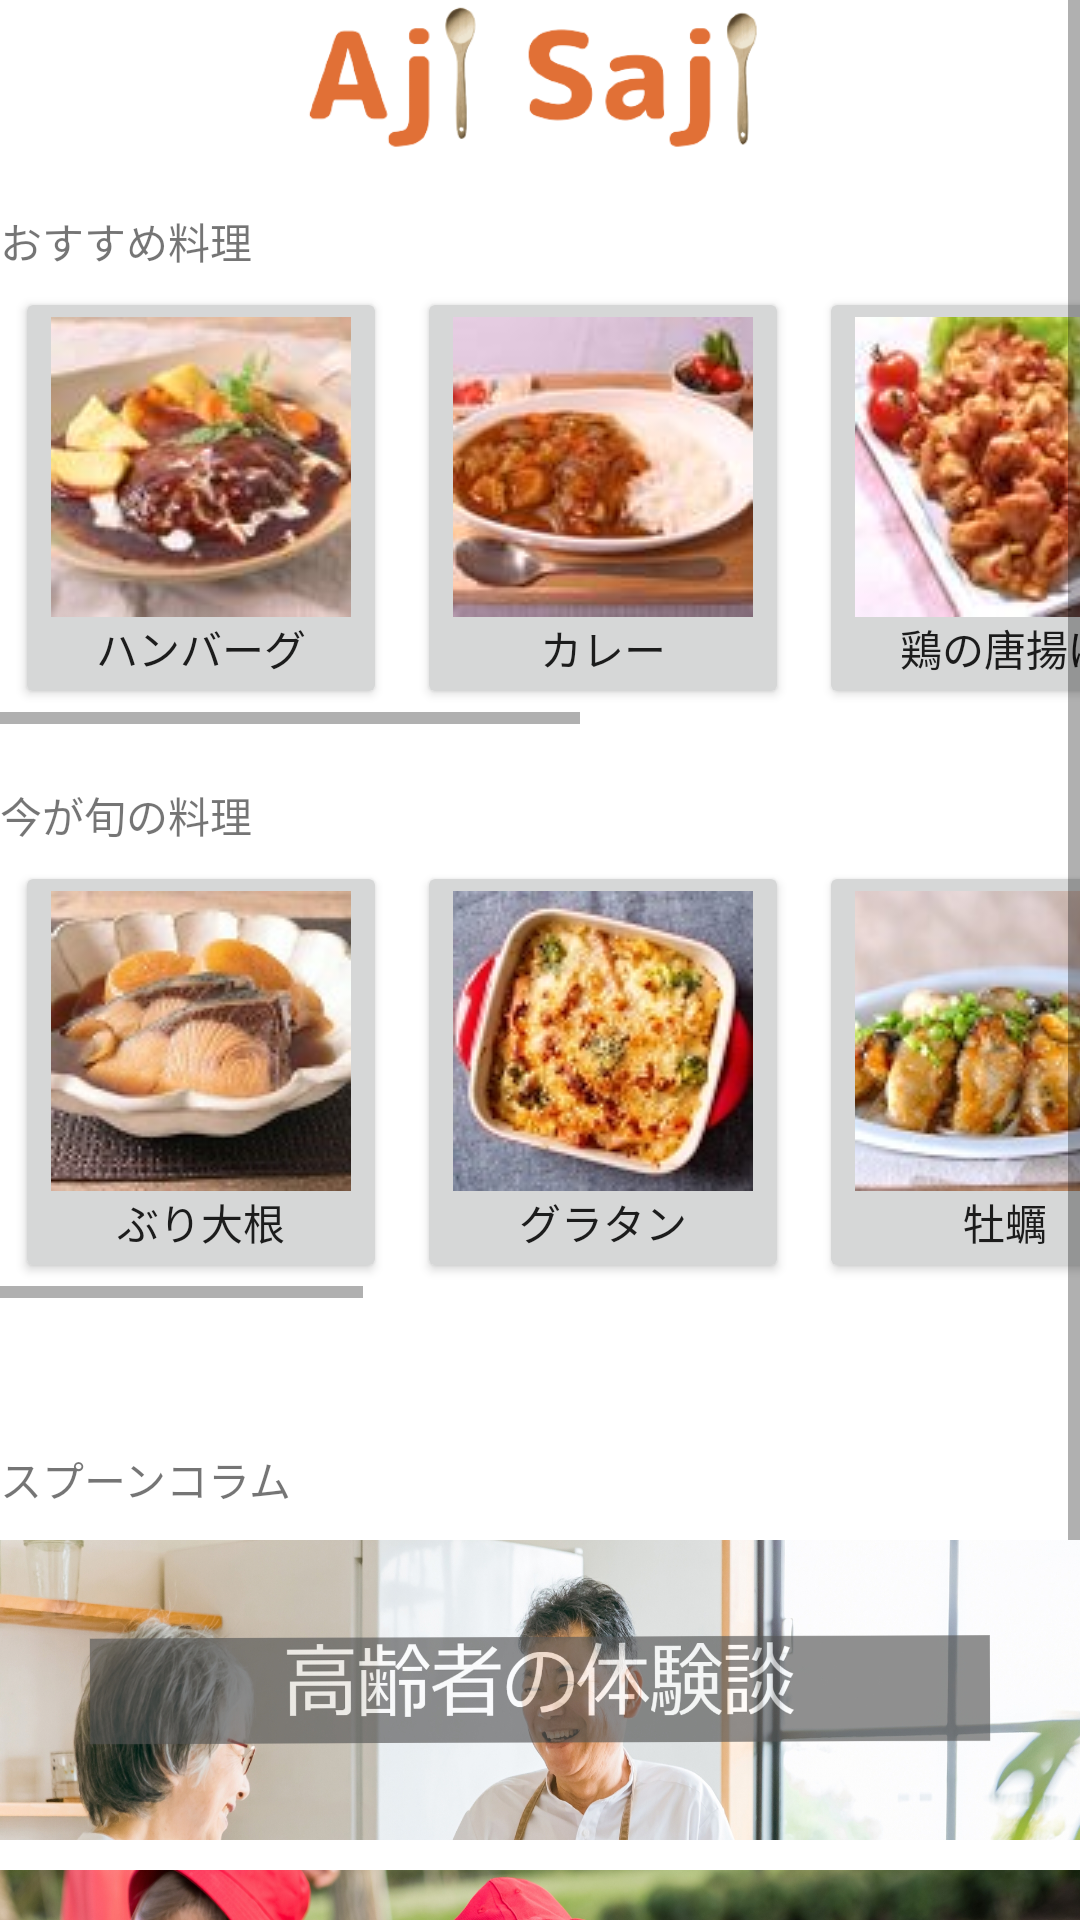

Layout XML and referenced resources for this Android screen:
<!-- AndroidManifest.xml: application theme Theme.Th225ajisaji -->
<!-- res/layout/fragment_home.xml -->
<?xml version="1.0" encoding="utf-8"?>
<androidx.constraintlayout.widget.ConstraintLayout xmlns:android="http://schemas.android.com/apk/res/android"
    xmlns:app="http://schemas.android.com/apk/res-auto"
    xmlns:tools="http://schemas.android.com/tools"
    android:layout_width="match_parent"
    android:layout_height="match_parent"

    tools:context=".ui.home.HomeFragment">


    


    <ScrollView
        android:layout_width="match_parent"
        android:layout_height="match_parent">

        <LinearLayout
            android:layout_width="match_parent"
            android:layout_height="match_parent"
            android:orientation="vertical">

            
            <ImageView
                android:id="@+id/imageView2"
                android:layout_width="match_parent"
                android:layout_height="50dp"
                android:layout_weight="1"
                android:scaleType="fitCenter"
                android:src="@drawable/ajisajilogo2big" />


            <LinearLayout
                android:layout_width="match_parent"
                android:layout_height="wrap_content">

                <TextView
                    android:id="@+id/textView2"
                    android:layout_width="wrap_content"
                    android:layout_height="wrap_content"
                    android:layout_weight="1"
                    android:text="おすすめ料理"
                    android:paddingTop="20dp"/>

            </LinearLayout>


            
            <HorizontalScrollView
                android:layout_width="wrap_content"
                android:layout_height="wrap_content">

                <LinearLayout
                    android:layout_width="wrap_content"
                    android:layout_height="wrap_content">

                    <Button
                        android:id="@+id/button_yasai"
                        android:layout_width="wrap_content"
                        android:layout_height="wrap_content"
                        android:layout_gravity="center"
                        android:layout_margin="5dp"
                        android:drawableTop="@drawable/demigurasuhannbagu"
                        android:onClick="onClickYasai"
                        android:text="ハンバーグ" />

                    <Button
                        android:id="@+id/button_niku"
                        android:layout_width="wrap_content"
                        android:layout_height="wrap_content"
                        android:layout_gravity="center"
                        android:layout_margin="5dp"
                        android:drawableTop="@drawable/kare"
                        android:onClick="onClickOniku"
                        android:text="カレー" />

                    <Button
                        android:id="@+id/button_men"
                        android:layout_width="wrap_content"
                        android:layout_height="wrap_content"
                        android:layout_gravity="center"
                        android:layout_margin="5dp"
                        android:drawableTop="@drawable/karaage"
                        android:text="鶏の唐揚げ" />

                    <Button
                        android:id="@+id/button_hoka1"
                        android:layout_width="wrap_content"
                        android:layout_height="wrap_content"
                        android:layout_gravity="center"
                        android:layout_margin="5dp"
                        android:drawableTop="@drawable/nikujaga"
                        android:text="肉じゃが" />

                    <Button
                        android:id="@+id/button_hoka2"
                        android:layout_width="wrap_content"
                        android:layout_height="wrap_content"
                        android:layout_gravity="center"
                        android:layout_margin="5dp"
                        android:drawableTop="@drawable/ebitiri"
                        android:text="エビチリ" />

                </LinearLayout>
            </HorizontalScrollView>

            <LinearLayout
                android:layout_width="match_parent"
                android:layout_height="wrap_content">

                <TextView
                    android:id="@+id/textView3"
                    android:layout_width="wrap_content"
                    android:layout_height="wrap_content"
                    android:layout_weight="1"
                    android:text="今が旬の料理"
                    android:paddingTop="20dp"/>

            </LinearLayout>


            
            <HorizontalScrollView
                android:layout_width="wrap_content"
                android:layout_height="wrap_content">

                <LinearLayout
                    android:layout_width="wrap_content"
                    android:layout_height="wrap_content">


                    <Button
                        android:id="@+id/button_shun1"
                        android:layout_width="wrap_content"
                        android:layout_height="wrap_content"
                        android:layout_gravity="center"
                        android:layout_margin="5dp"
                        android:drawableTop="@drawable/buridaikon"
                        android:text="ぶり大根" />

                    <Button
                        android:id="@+id/button_shun2"
                        android:layout_width="wrap_content"
                        android:layout_height="wrap_content"
                        android:layout_gravity="center"
                        android:layout_margin="5dp"
                        android:drawableTop="@drawable/guratan"
                        android:text="グラタン" />

                    <Button
                        android:id="@+id/button_shun3"
                        android:layout_width="wrap_content"
                        android:layout_height="wrap_content"
                        android:layout_gravity="center"
                        android:layout_margin="5dp"
                        android:drawableTop="@drawable/kaki"
                        android:text="牡蠣" />

                    <Button
                        android:id="@+id/button_shun4"
                        android:layout_width="wrap_content"
                        android:layout_height="wrap_content"
                        android:layout_gravity="center"
                        android:layout_margin="5dp"
                        android:drawableTop="@drawable/motsunabe"
                        android:text="もつ鍋" />

                    <Button
                        android:id="@+id/button_shun5"
                        android:layout_width="wrap_content"
                        android:layout_height="wrap_content"
                        android:layout_gravity="center"
                        android:layout_margin="5dp"
                        android:drawableTop="@drawable/oden"
                        android:text="おでん" />

                    <Button
                        android:id="@+id/button_shun6"
                        android:layout_width="wrap_content"
                        android:layout_height="wrap_content"
                        android:layout_gravity="center"
                        android:layout_margin="5dp"
                        android:drawableTop="@drawable/rurukyabetsu"
                        android:text="ロールキャベツ" />

                    <Button
                        android:id="@+id/button_shun7"
                        android:layout_width="wrap_content"
                        android:layout_height="wrap_content"
                        android:layout_gravity="center"
                        android:layout_margin="5dp"
                        android:drawableTop="@drawable/sichu"
                        android:text="シチュー" />

                    <Button
                        android:id="@+id/button_shun8"
                        android:layout_width="wrap_content"
                        android:layout_height="wrap_content"
                        android:layout_gravity="center"
                        android:layout_margin="5dp"
                        android:drawableTop="@drawable/yakiimo"
                        android:text="焼き芋" />

                </LinearLayout>
            </HorizontalScrollView>

            <LinearLayout
                android:layout_width="match_parent"
                android:layout_height="wrap_content">

                <TextView
                    android:id="@+id/textViewcolumn"
                    android:layout_width="wrap_content"
                    android:layout_height="wrap_content"
                    android:layout_weight="1"
                    android:paddingTop="50dp"
                    android:text="スプーンコラム" />

            </LinearLayout>





                    <ImageButton
                        android:id="@+id/button_column1"
                        android:layout_width="match_parent"
                        android:layout_height="100dp"
                        android:background="@drawable/column1_1"
                        android:layout_marginTop="10dp"
                        android:layout_marginBottom="5dp"
                        android:text="コラム1" />

                    <ImageButton
                        android:id="@+id/button_column2"
                        android:layout_width="match_parent"
                        android:layout_height="100dp"
                        android:background="@drawable/column2_1"
                        android:layout_marginTop="5dp"
                        android:layout_marginBottom="10dp"
                        android:text="コラム2" />




            
            <TextView
                android:id="@+id/x_x_x"
                android:layout_width="match_parent"
                android:layout_height="wrap_content"
                android:layout_weight="1"
                android:text=""
                android:textSize="48dp"/>
        </LinearLayout>    </ScrollView>



</androidx.constraintlayout.widget.ConstraintLayout>
<!-- resources referenced by this layout -->
<resources>
  <!-- drawable ajisajilogo2big: png bitmap (drawable, 20592 bytes) -->
  <!-- drawable buridaikon: png bitmap (drawable, 7080 bytes) -->
  <!-- drawable column1_1: jpg bitmap (drawable, 536355 bytes) -->
  <!-- drawable column2_1: jpg bitmap (drawable, 685075 bytes) -->
  <!-- drawable demigurasuhannbagu: png bitmap (drawable, 3178 bytes) -->
  <!-- drawable ebitiri: png bitmap (drawable, 3018 bytes) -->
  <!-- drawable guratan: png bitmap (drawable, 31247 bytes) -->
  <!-- drawable kaki: png bitmap (drawable, 27871 bytes) -->
  <!-- drawable karaage: png bitmap (drawable, 3524 bytes) -->
  <!-- drawable kare: png bitmap (drawable, 2906 bytes) -->
  <!-- drawable motsunabe: png bitmap (drawable, 7996 bytes) -->
  <!-- drawable nikujaga: png bitmap (drawable, 6309 bytes) -->
  <!-- drawable oden: png bitmap (drawable, 29217 bytes) -->
  <!-- drawable rurukyabetsu: png bitmap (drawable, 29931 bytes) -->
  <!-- drawable sichu: png bitmap (drawable, 29506 bytes) -->
  <!-- drawable yakiimo: png bitmap (drawable, 28004 bytes) -->
  <style name="Theme.Th225ajisaji" parent="Theme.MaterialComponents.DayNight.DarkActionBar">
  
  
          
          <item name="colorPrimary">@color/orange500</item>
          <item name="colorPrimaryVariant">@color/orange700</item>
          <item name="colorOnPrimary">@color/white</item>
          
          <item name="colorSecondary">@color/teal_200</item>
          <item name="colorSecondaryVariant">@color/teal_700</item>
          <item name="colorOnSecondary">@color/black</item>
          
          <item name="android:statusBarColor">?attr/colorPrimaryVariant</item>
          
      </style>
  <color name="orange500">#edbe8e</color>
  <color name="orange700">#bd8e5e</color>
  <color name="white">#FFFFFFFF</color>
  <color name="teal_200">#FF03DAC5</color>
  <color name="teal_700">#FF018786</color>
  <color name="black">#FF000000</color>
</resources>
